Photos from the image-classification dataset "dataset" in the GitHub repository Losabit/Instrument-Classification. Its 3 classes are: guitar, piano, saxo.

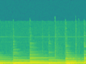
Label: guitar

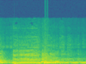
Label: saxo

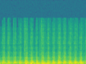
Label: saxo

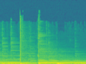
Label: guitar

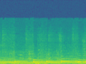
Label: piano

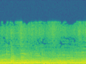
Label: piano
